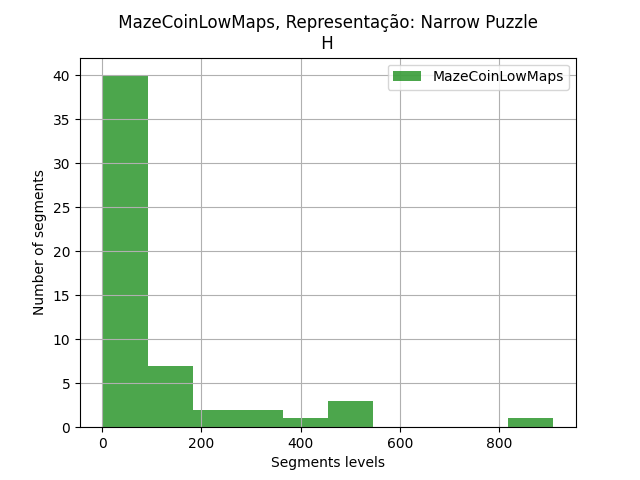

The table this chart was drawn from, first rows:
segments, segments
0, 364
1, 526
2, 2
3, 521
4, 176
6, 2
7, 4
9, 485
11, 1
12, 441
14, 262
15, 104
16, 1
17, 108
21, 2
22, 2
23, 83
25, 4
26, 2
27, 909
28, 18
29, 4
30, 2
34, 24
35, 98
36, 144
37, 2
38, 9
40, 1
41, 33
42, 1
43, 1
45, 1
46, 8
47, 42
48, 67
49, 169
51, 52
52, 5
53, 1
54, 2
57, 33
58, 2
60, 211
62, 78
63, 90
66, 95
67, 7
68, 7
69, 16
71, 2
73, 1
74, 27
75, 78
76, 297
78, 7
